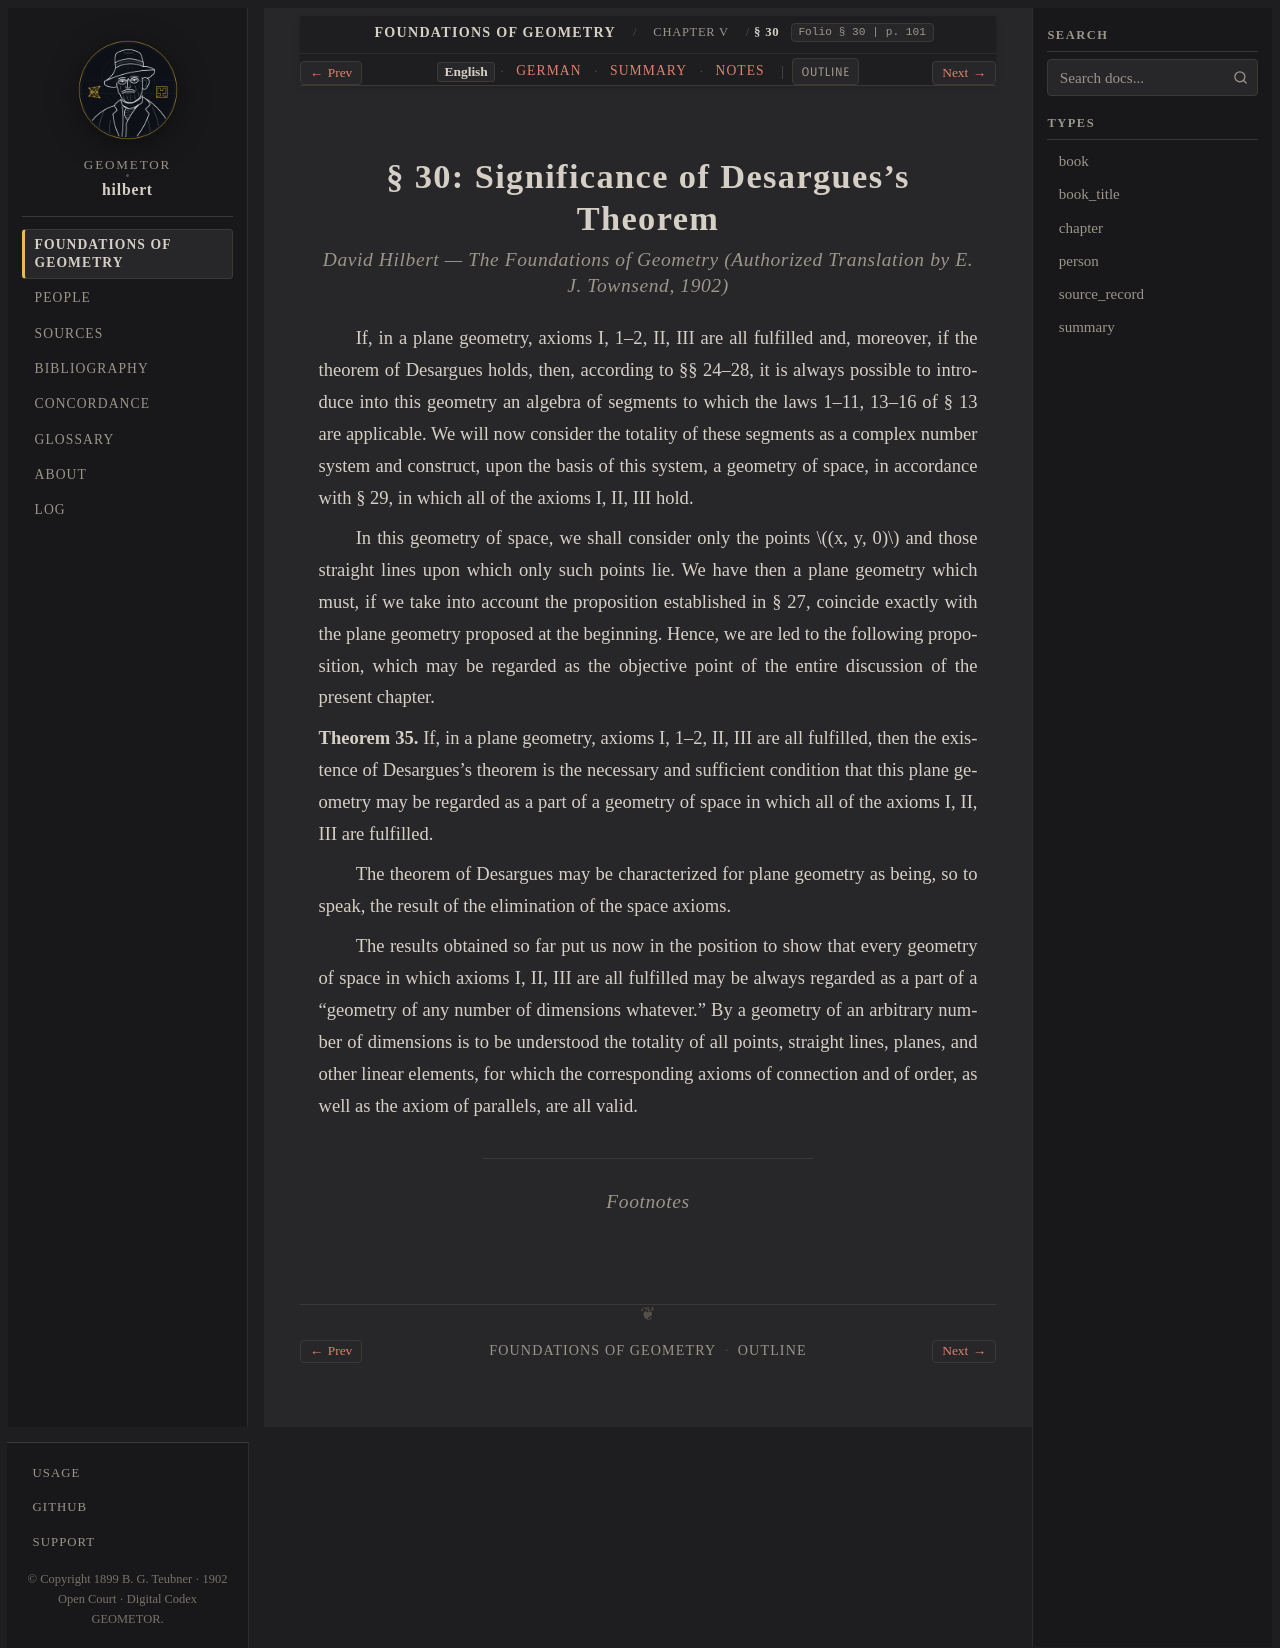

repository: geometor/hilbert · page: grundlagen/chapter_05/sec_30/index.html · generator: sphinx

:layout: book
:canonical_id: § 30
:breadcrumb_title: § 30
:order: 30
:folio: § 30
:tracks: English: index | German: de | Summary: summary | Notes: notes

.. _grundlagen-en-s30:

.. folio:: § 30
   :page: 101

§ 30: Significance of Desargues's Theorem
=========================================

.. rubric:: David Hilbert — *The Foundations of Geometry* (Authorized Translation by E. J. Townsend, 1902)

If, in a plane geometry, axioms I, 1–2, II, III are all fulfilled and, moreover, if the theorem of Desargues holds, then, according to §§ 24–28, it is always possible to introduce into this geometry an algebra of segments to which the laws 1–11, 13–16 of § 13 are applicable. We will now consider the totality of these segments as a complex number system and construct, upon the basis of this system, a geometry of space, in accordance with § 29, in which all of the axioms I, II, III hold.

In this geometry of space, we shall consider only the points :math:`(x, y, 0)` and those straight lines upon which only such points lie. We have then a plane geometry which must, if we take into account the proposition established in § 27, coincide exactly with the plane geometry proposed at the beginning. Hence, we are led to the following proposition, which may be regarded as the objective point of the entire discussion of the present chapter.

.. _grundlagen-en-thm-35:

**Theorem 35.** If, in a plane geometry, axioms I, 1–2, II, III are all fulfilled, then the existence of Desargues's theorem is the necessary and sufficient condition that this plane geometry may be regarded as a part of a geometry of space in which all of the axioms I, II, III are fulfilled.

The theorem of Desargues may be characterized for plane geometry as being, so to speak, the result of the elimination of the space axioms.

The results obtained so far put us now in the position to show that every geometry of space in which axioms I, II, III are all fulfilled may be always regarded as a part of a “geometry of any number of dimensions whatever.” By a geometry of an arbitrary number of dimensions is to be understood the totality of all points, straight lines, planes, and other linear elements, for which the corresponding axioms of connection and of order, as well as the axiom of parallels, are all valid.

----

.. rubric:: Footnotes

.. toctree::
   :hidden:

   de
   summary
   notes
